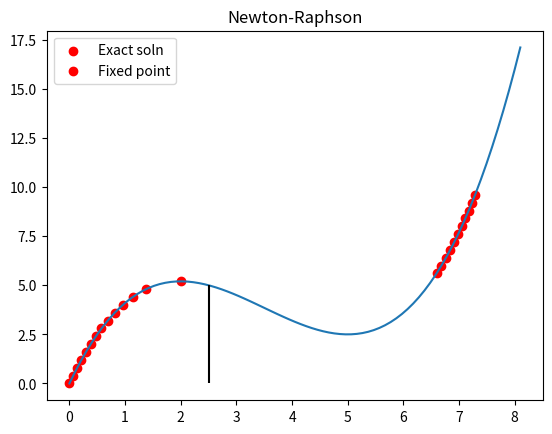

Here is the Python script that generated this plot:
import numpy as np
import matplotlib.pyplot as plt

def plot_exact_sol(boolean):
    if boolean:
        lst_to_plot=[]
        x=np.linspace(0,8.1,81)
        for d in x:
            lst_to_plot.append(N(d))
        plt.plot(x,lst_to_plot)   
        plt.vlines(x = 2.5, ymin = 0, ymax = 5,
           colors = 'black',
           ) 

    return

def N(x):
    return np.array(0.2*x**3-2.1*x**2+6*x)


def Nprime(x):
    return np.array(0.6*x**2 - 4.2*x + 6)

def Leos_Newton_Raphson(func,dfunc,x0, tol=1e-8, max_iter=100):
    """
    The function to solve a system of nonlinear equations using 
    Newton-Raphson method withing a given tolerance. Required both Function and it's derivative!

    def funcxsq(x):
        return x**2
    def func2x(x):
        return 2*x

    >>> print(Leos_Newton_Raphson(funcxsq,func2x,0.1,0.001))
    (0.0007812499999999999, 7, 'converged!')

    written by Leo M.

    
    """
    x = x0
    status='not converged.'
    for i in range(max_iter):
        f = func(x)
        df = dfunc(x)
        delta_x = -f / df
        x = x + delta_x
        if abs(delta_x) < tol:
            status='converged!'
            return x, i+1, status  

    return x, max_iter, status  

# Define the initial values of d and lambda
d0 = 0
Forcing=np.arange(0,10,0.4)
def dN(d):
    return 0.6*d**2-4.2*d+6

for df in Forcing:
    
    def g(d):
        ##convert N(d)-F=0 to fixed point function
        return 0.2*d**3-2.1*d**2+6*d-df

    d,num_of_iters,status = Leos_Newton_Raphson(g,Nprime,0)
    print('force ={:.2f}'.format(df),'displacement = {:.2f}'.format(d),num_of_iters,status)
    # print(d,df)

    plt.scatter(d,df,color='r')

plot_exact_sol(True)
plt.legend(['Exact soln','Fixed point'])
plt.title('Newton-Raphson')
plt.show()